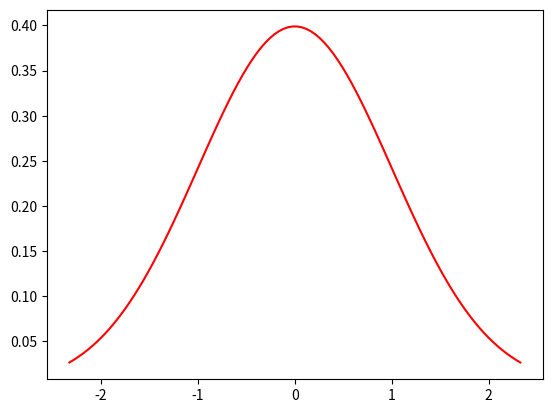
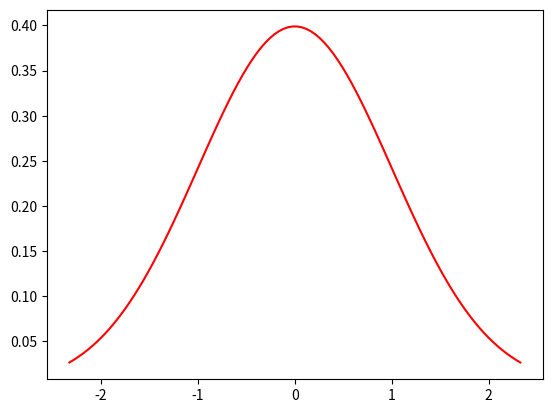
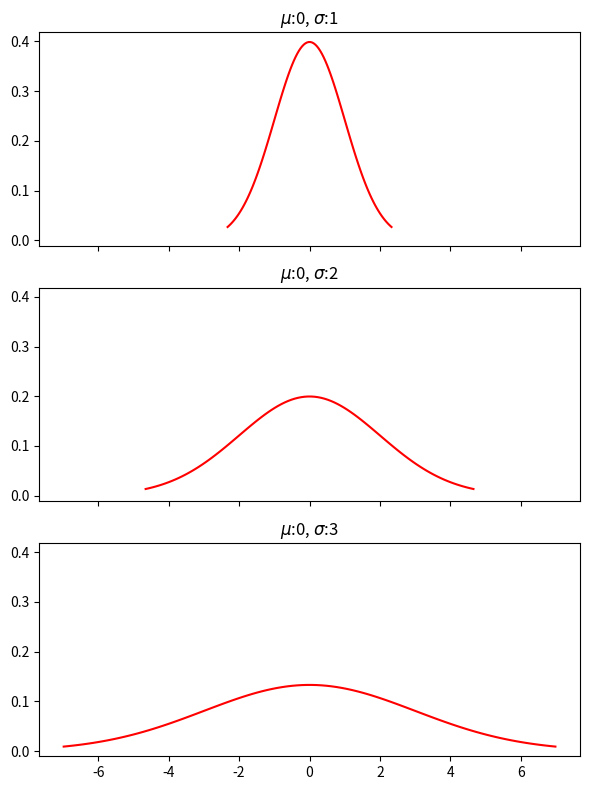
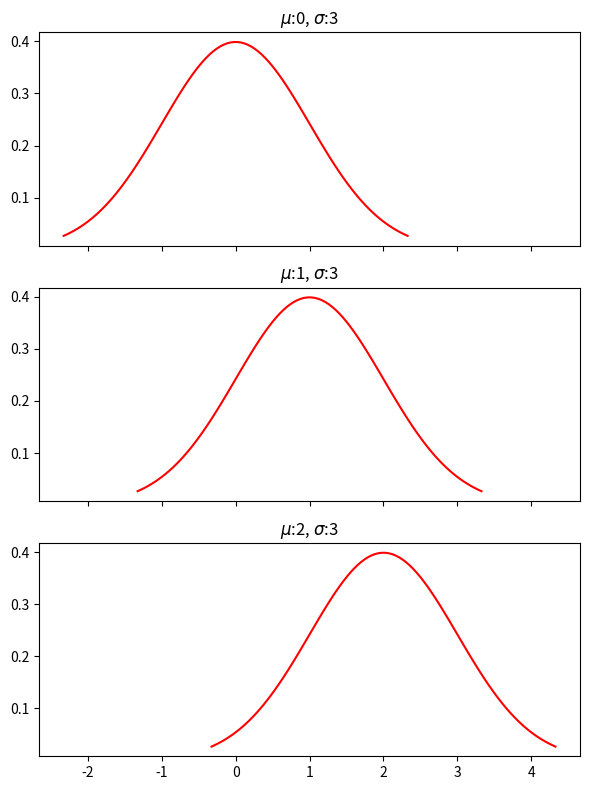
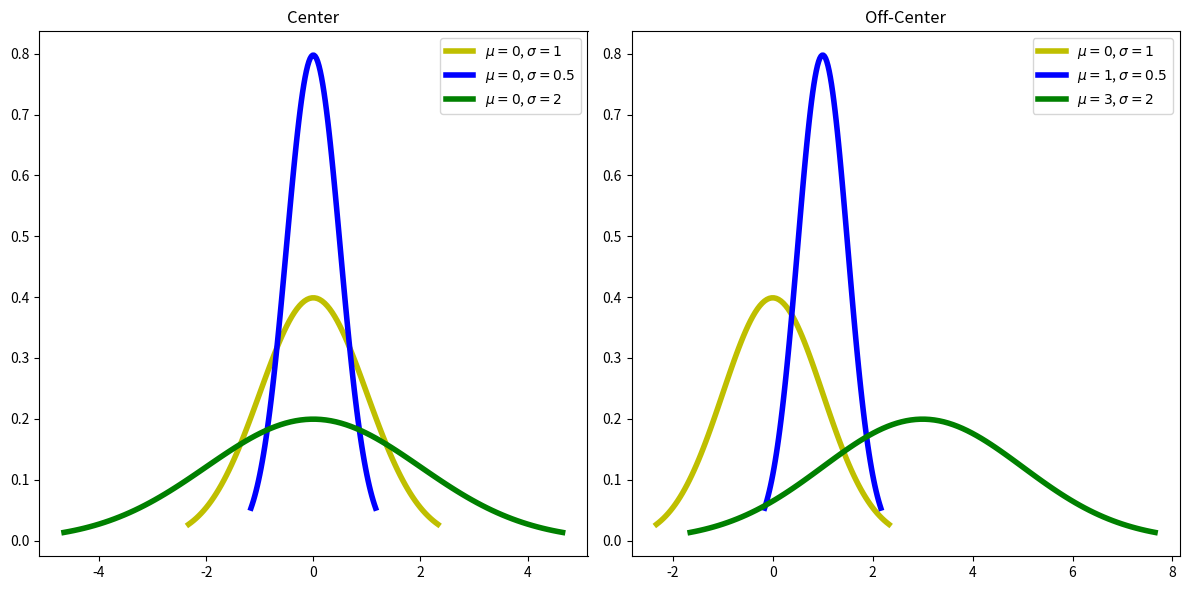
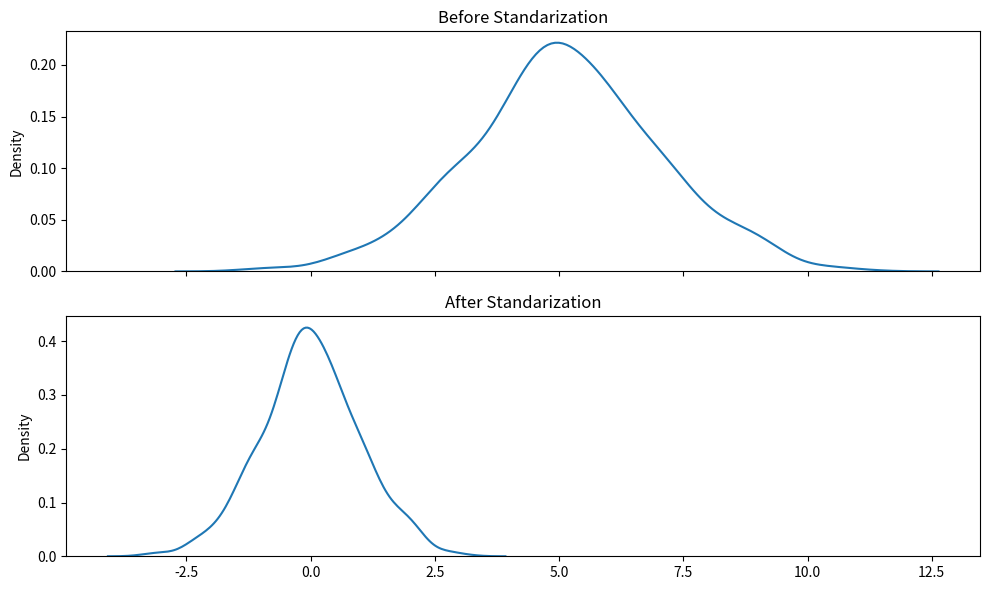
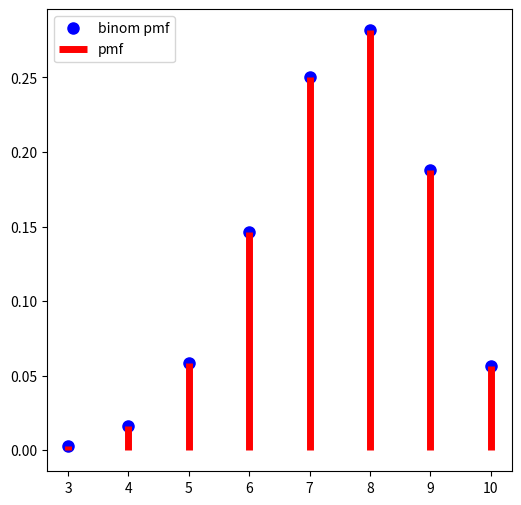
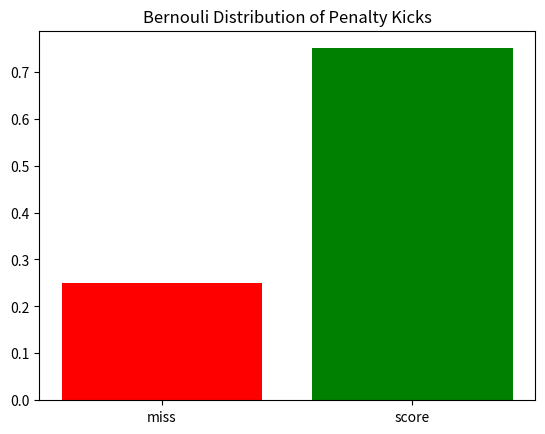
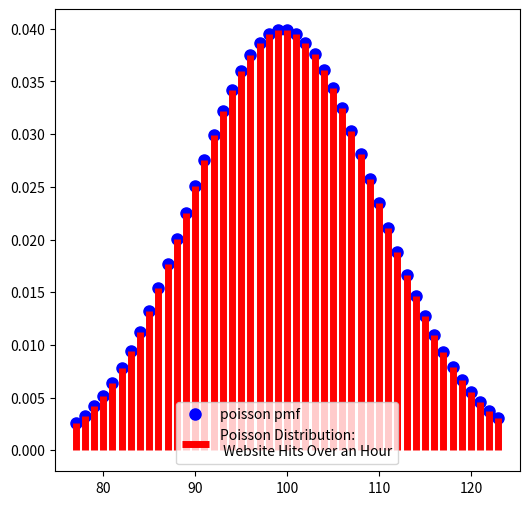
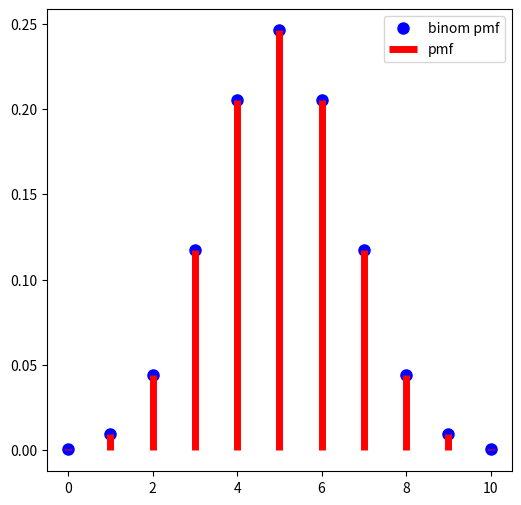
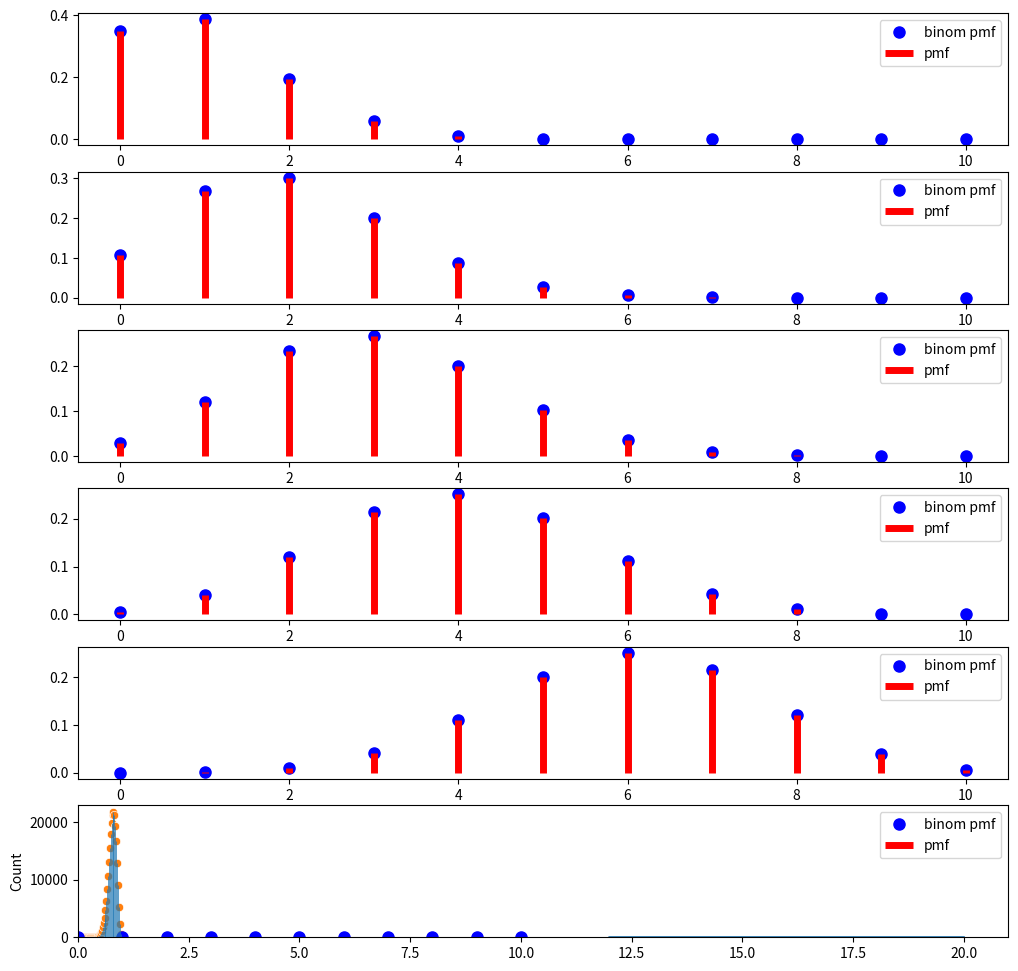

These figures' Python source, in order:
from scipy import stats
from matplotlib import pyplot as plt
import seaborn as sns
import numpy as np
%matplotlib inline

fig, ax = plt.subplots()

mu = 0
sigma = 1
# This defines the points along the x-axis
x = np.linspace(
        stats.norm(mu,sigma).ppf(0.01), # Start plotting here
        stats.norm(mu,sigma).ppf(0.99), # End plotting here
        100                             # Number of points
)
# The values as at x given byt the normal curve (with mu & sigma)
y = stats.norm(mu,sigma).pdf(x)
ax.plot(x, y,'r-');

def plot_normal_curve(mu, sigma, ax):
    # This defines the points along the x-axis
    x = np.linspace(
            stats.norm(mu,sigma).ppf(0.01), # Start plotting here
            stats.norm(mu,sigma).ppf(0.99), # End plotting here
            100                             # Number of points
    )
    # The values as at x given byt the normal curve (with mu & sigma)
    y = stats.norm(mu,sigma).pdf(x)
    ax.plot(x, y,'r-');
    return ax

fig, ax = plt.subplots()
plot_normal_curve(mu=0, sigma=1, ax=ax)

fig, axs = plt.subplots(nrows=3, sharex=True, sharey=True, figsize=(6,8))

for n,ax in enumerate(axs, start=1):
    # Make sigma slighlty bigger each time
    sigma = 1 * n
    plot_normal_curve(mu=0, sigma=sigma, ax=ax)
    ax.set_title(f'$\mu$:{mu}, $\sigma$:{sigma}')

plt.tight_layout()

fig, axs = plt.subplots(nrows=3, sharex=True, sharey=True, figsize=(6,8))

for n,ax in enumerate(axs):
    # Make mu slighlty bigger each time
    mu = n 
    plot_normal_curve(mu=mu, sigma=1, ax=ax)
    ax.set_title(f'$\mu$:{mu}, $\sigma$:{sigma}')

plt.tight_layout()

# Function to plot multiple normal curves
def plot_normal_curves(parameters_list, ax):
    ''' Use a list of parameters (in dictionary form) to plot multiple normal 
        curves.
    '''
    for params in parameters_list:
        mu = params.get('mu')
        sigma = params.get('sigma')
        style = params.get('style','')
        # This defines the points along the x-axis
        x = np.linspace(
                stats.norm(mu,sigma).ppf(0.01), # Start plotting here
                stats.norm(mu,sigma).ppf(0.99), # End plotting here
                100                             # Number of points
        )
        # The values as at x given by the normal curve (with mu & sigma)
        y = stats.norm(mu,sigma).pdf(x)
        ax.plot(x, y, 
                style, 
                linewidth=4, 
                label=f'$\mu={mu}$, $\sigma={sigma}$');
    ax.legend()
    return ax

fig, (ax0, ax1) = plt.subplots(ncols=2, figsize=(12,6))
 
# mean, standard deviation, graphing style
normal_curve_parameters = {
    # Normal curves centered at zero
    'center': [
        {'mu':0, 'sigma':1, 'style':'y-'},
        {'mu':0, 'sigma':0.5, 'style':'b-'},
        {'mu':0, 'sigma':2, 'style':'g-'}
    ],
    # Same normal curves but with different means
    'off-center': [
        {'mu':0, 'sigma':1, 'style':'y-'},
        {'mu':1, 'sigma':0.5, 'style':'b-'},
        {'mu':3, 'sigma':2, 'style':'g-'}
    ]
}

ax = plot_normal_curves(normal_curve_parameters['center'], ax0)
ax.set_title('Center')
 
    
ax = plot_normal_curves(normal_curve_parameters['off-center'], ax1)
ax.set_title('Off-Center')

# Neat output
plt.tight_layout()

# Let's transform the normal distribtion centered on 5
# with a standard deviation of 2 into a standard normal

normal_dist = np.random.normal(5, 2, 1000)
z_dist = [(x - np.mean(normal_dist))/np.std(normal_dist) 
          for x in normal_dist]

fig, (ax0, ax1) = plt.subplots(nrows=2, sharex=True, figsize=(10,6))
sns.kdeplot(x=normal_dist, ax=ax0,);
ax0.set_title('Before Standarization')
sns.kdeplot(x=z_dist, ax=ax1);
ax1.set_title('After Standarization')
plt.tight_layout()









n = 10
p = 0.75
fig, ax = plt.subplots(1, 1, figsize=(6, 6))
x = np.arange(stats.binom.ppf(0.001, n, p),
              stats.binom.ppf(0.999, n, p)+1)

ax.plot(x, stats.binom.pmf(x, n, p), 'bo', ms=8, label='binom pmf')
ax.vlines(x, 0, stats.binom.pmf(x, n, p), 'r', linewidth=5,
          label='pmf')
ax.legend(loc='best');

# probability of scoring
p = 0.75

# probability of missing
q = 1 - 0.75

fig, ax = plt.subplots()
ax.bar(['miss', 'score'],[q,p], color=['red','green'])
ax.set_title('Bernouli Distribution of Penalty Kicks');

rate = 100

fig, ax = plt.subplots(1, 1, figsize=(6, 6))
x = np.arange(stats.poisson.ppf(0.01, rate),
              stats.poisson.ppf(0.99, rate))

ax.plot(x, stats.poisson(rate).pmf(x), 'bo', ms=8, label='poisson pmf')
ax.vlines(x, 0, stats.poisson(rate).pmf(x), 'r', linewidth=5,
          label='Poisson Distribution:\n Website Hits Over an Hour')
ax.legend(loc='best');

# The area under the curve up to the mean + 1sd
# would be 84% of the total area

stats.poisson.ppf(0.84, 100)

# Plot binomial for fair coin for n=10 flips
n = 10
p = 0.5
fig, ax = plt.subplots(1, 1, figsize=(6, 6))
x = np.arange(0,n+1)

ax.plot(x, stats.binom.pmf(x, n, p), 'bo', ms=8, label='binom pmf')
ax.vlines(x, 0, stats.binom.pmf(x, n, p), 'r', linewidth=5,
          label='pmf')
ax.legend(loc='best');

n = 10
ps = np.array([0.1,0.2,0.3,0.4,0.6,0.7])
fig, axs = plt.subplots(ps.shape[0],1, figsize=(12, 12))
x = np.arange(0,11)

for ax,p in zip(axs,ps):
    f_x = stats.binom.pmf(x, n, p)
    ax.plot(x, f_x, 'bo', ms=8, label='binom pmf')
    ax.vlines(x, 0, f_x, 'r', linewidth=5,
              label='pmf')
    ax.legend(loc='best');

# Simulate from so many total reviews with a certain probability
def generate_reviews(n_outcomes, true_prob=0.9, n_trials=1):
    '''Success or failure → True or False
    '''
    outcomes_shape = (n_trials, n_outcomes)
    outcomes = np.random.random_sample(size=outcomes_shape) < true_prob
    return outcomes

def num_matching_our_success(N, p, n_trials): 
    # Create a trial of N reviews
    trial = generate_reviews(n_outcomes=N, true_prob=p, n_trials=n_trials)
    # Return number of successes
    success_trial = np.sum(trial,axis=1)
    return success_trial

# Number of tries in a trial (observed)
N = 20
p = 0.8

n_trials = 100
counts = num_matching_our_success(N, p, n_trials)
ax = sns.histplot(x=counts, kde=True)
ax.set_xlim(left=0)

probs = {}
# Number of tries in a trial (observed)
observed_successes, N = 16, 20

n_trials = 100_000

# Define a probability
for p in np.linspace(0,1,50,endpoint=False):
    # Update list: What percent matched our observation
    trial_successes = num_matching_our_success(N, p, n_trials)
    probs[p] = np.sum(trial_successes == observed_successes)
    
sns.scatterplot(x=probs.keys(),y=probs.values())
plt.vlines(probs.keys(),0, probs.values(), linewidth=0.5)